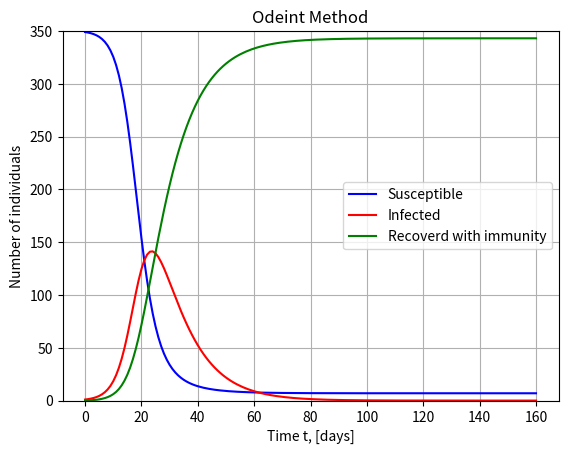
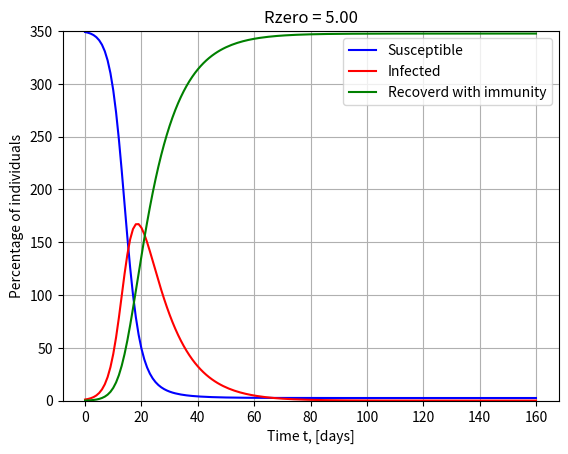
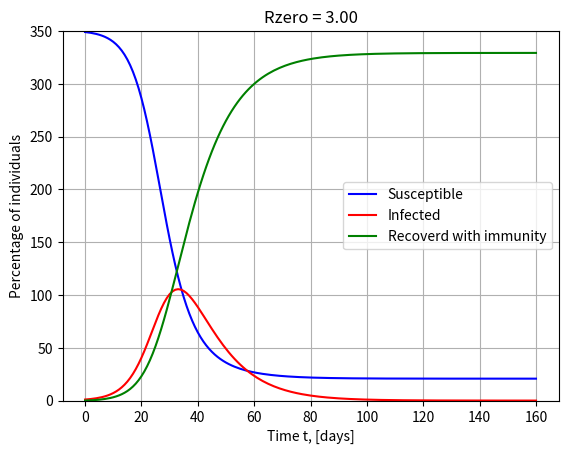
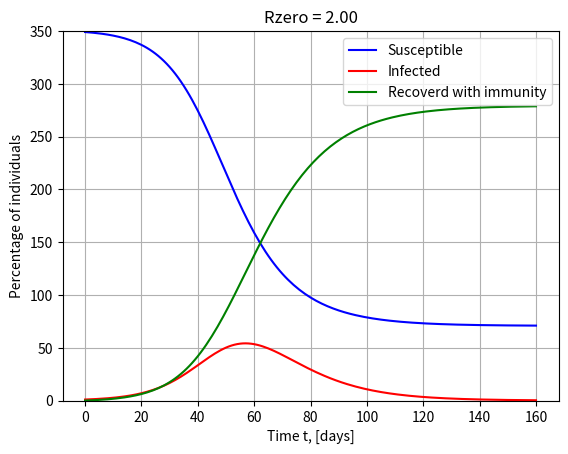
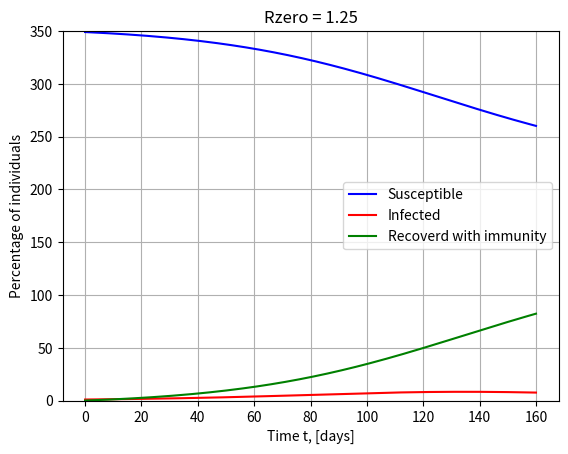
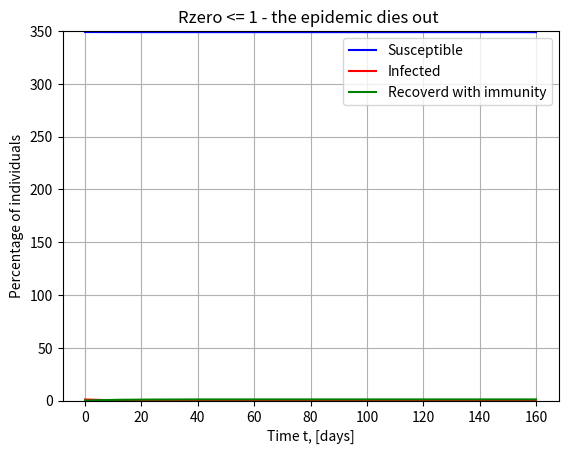
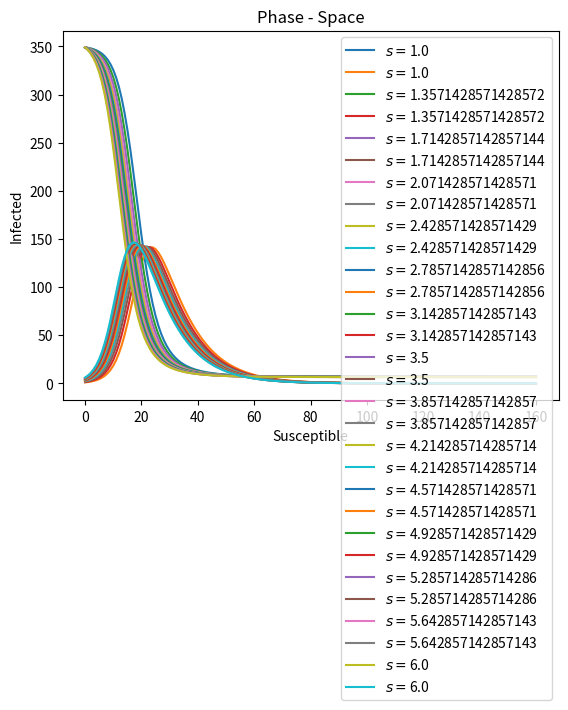

Generate these figures, in order, with matplotlib:
import numpy as np
from scipy import integrate
import matplotlib.pyplot as plt
""" 
        SIR Epidemic Model (A simple mathematical description of the spread of a disease in a population N)
         ( S + I + R = N )
         S(t): Susceptible but not yet infected with the disease
         I(t): Infectious individuals
         R(t): individuals who have Recovered from the disease and now have immunity to it

         (SIR model describes the change in the population of each of these compartments in terms of two parameters, β and γ.
         β describes the effective contact rate of the disease: an infected individual comes into contact with βN
         other individuals per unit of time (of which the fraction that are susceptible to contracting the disease is S/N). 
         γ is the mean recovery rate: that is,
         1/γ is the mean period of time during which an infected individual can pass it on)
         
         System of Differential Equations: (β = beta, γ = gamma)
         
         dS/dt = (-beta * S * I) / N 
         dI/dt = (beta * S * I / N) - (gamma * I)
         dR/dt = gamma * I                               
         

         We Pose X = (S, I, R), (dotX or) X' = ((-beta * S * I) / N , (beta * S * I / N) - (gamma * I) , dR/dt = gamma * I  ) = f(X)

         
         For the code: we initialize beta = 0.4, gamma = 0.1, and N = 350 (population), 
         starting with one infected I(0) = I0 = 1

        """
N = 350                 # Population
I0 = 1                  # Initial State: 1 Infected
R0 = 0
S0 = N - I0 - R0
beta = 0.4              # Contact rate 
gamma = 0.1             # Mean recovery rate
tmax = 160              # A grid of time points / days
Nt = 160
t = np.linspace(0, tmax, Nt + 1)

"""  Odeint Method:  """

def Main_1():
   N = 350                 # Population
   I0 = 1                  # Initial State: 1 Infected
   R0 = 0
   S0 = N - I0 - R0
   beta = 0.4              # Contact rate 
   gamma = 0.1             # Mean recovery rate
   tmax = 160              # A grid of time points / days
   Nt = 160
   t = np.linspace(0, tmax, Nt + 1)

   def derivative(X, t):
       S, I, R = X 
       dotS = (-beta * S * I) / N 
       dotI = (beta * S * I / N) - (gamma * I)
       dotR = gamma * I   
       return np.array([dotS, dotI, dotR])

   X0 = S0, I0, R0          # Initial Conditions Vector

   res = integrate.odeint(derivative, X0, t)
   S, I, R = res.T

   plt.figure()
   plt.grid()
   plt.title('Odeint Method')
   plt.plot(t, S, 'b', label = 'Susceptible')
   plt.plot(t, I, 'r', label = 'Infected')
   plt.plot(t, R, 'g', label = 'Recoverd with immunity')
   plt.xlabel('Time t, [days]')
   plt.ylabel('Number of individuals')
   plt.ylim([0, N])
   plt.legend()
   plt.show()

"""  Comparing the Differences of Rzero:  """

def Main_2():
   
   """ R_0 or Rzero is a parameter describing the average number of new infections due to a sick individual.
       Its commonly called the basic reproduction number. Its a fundamental concept in epidemiology.
       If R_0 > 1 the epidemic will persist otherwise it will die out. R_0 = (beta * N / gamma)
       or Rzero = beta/gamma (as a percentage of N) 
       """

   # We'll compare the different cases of R_0 :

   def der(X, t, beta, gamma):
       S, I, R = X
       dotS = (-beta * S * I) / N 
       dotI = (beta * S * I / N) - (gamma * I)
       dotR = gamma * I
       return np.array([dotS, dotI, dotR])

   X0 = S0, I0, R0          # Initial Conditions Vector

   def Case(beta, gamma):
       Rzero = beta/gamma
       res = integrate.odeint(der, X0, t, args = (beta, gamma))
       S, I, R = res.T
       plt.figure()
       plt.grid()
       if Rzero > 1:
           Rzero = format(Rzero, '.2f')
           title = 'Rzero = '+ str(Rzero)
           plt.title(title)   
       else:
           plt.title('Rzero <= 1 - the epidemic dies out ')                         
       plt.plot(t, S, 'b', label = 'Susceptible')
       plt.plot(t, I, 'r', label = 'Infected')
       plt.plot(t, R, 'g', label = 'Recoverd with immunity')
       plt.xlabel('Time t, [days]')
       plt.ylabel('Percentage of individuals')
       plt.ylim([0, N])
       plt.legend()
       plt.show()

   def Examples():
      L = [ [0.5, 0.1], [0.3, 0.1], [0.2, 0.1], [0.125, 0.1], [0.01, 0.1] ] 
      for [beta, gamma] in L:
        Case(beta, gamma)

   Examples()

""" Phase - Space of SI Model: """

def Main_3():
   
   # We already know that S+I+R = N => R = N - S - R
   # Thus, we simplify the SIR -> SI Model, using only the first two O.D.E's

   def derivative_SI(X, t, beta = 0.4, gamma = 0.1):
       S, I = X 
       dotS = (-beta * S * I) / N 
       dotI = (beta * S * I / N) - (gamma * I)
       return np.array([dotS, dotI])
   plt.figure()
   I = np.linspace(1, 6, 15)
   for i in I:
      X0 = [S0, i]
      Xf = integrate.odeint(derivative_SI, X0, t, args = (0.4, 0.1))
      plt.plot(Xf, "-", label = "$s = $"+str(X0[1]))
   plt.xlabel('Susceptible')
   plt.ylabel('Infected')
   plt.legend()
   plt.title('Phase - Space')                                              
   plt.show()

Main_1()
Main_2()
Main_3()

